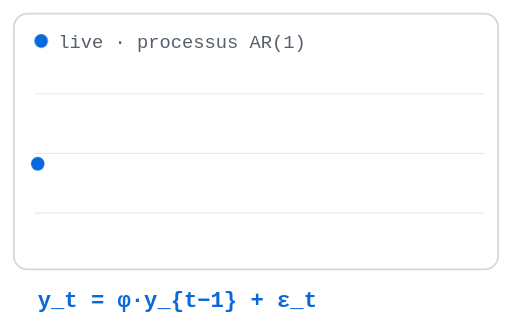
t = 0.00 s
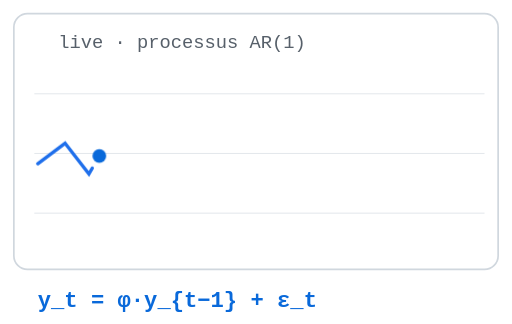
t = 0.75 s
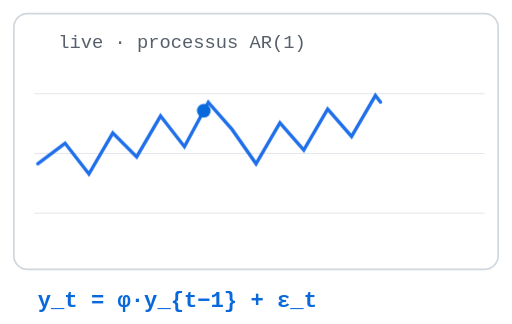
t = 2.25 s
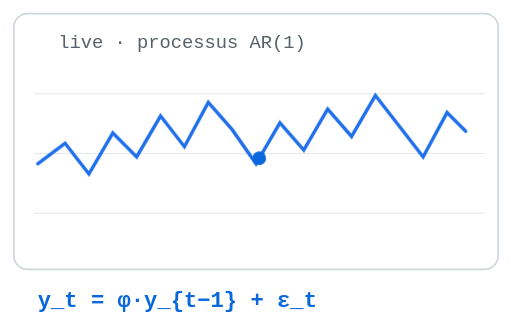
t = 3.00 s
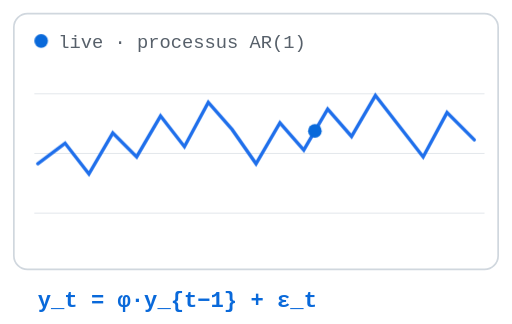
t = 3.80 s
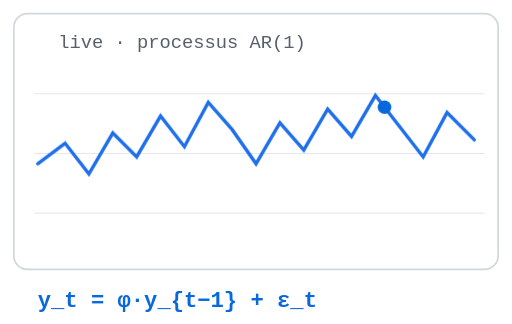
t = 4.79 s

The animated SVG that drew these frames (rendered in a browser with its animation timeline set to each time). Animation: 1 SMIL element (animateMotion=1), 2 CSS @keyframes rules; one cycle of 6.00 s, repeats indefinitely.

<svg viewBox="0 0 300 190" width="300" height="190" xmlns="http://www.w3.org/2000/svg" role="img" aria-label="Série temporelle animée y_t = φ y_t-1 + ε_t">
  <style>
    .frame { fill:none; stroke:#d0d7de; stroke-width:1; rx:8; }
    .grid  { stroke:#d0d7de; stroke-width:0.5; opacity:0.7; }
    .lbl   { fill:#57606a; font: 400 11px 'SFMono-Regular', Consolas, Menlo, monospace; }
    .eq    { fill:#0969DA; font: 700 13px 'SFMono-Regular', Consolas, Menlo, monospace; }
    .ts    { fill:none; stroke:#1F6FEB; stroke-width:2; stroke-linecap:round;
             stroke-dasharray:1; stroke-dashoffset:1;
             animation: trace 6s ease-in-out infinite; }
    .dot   { fill:#0969DA; }
    .liveblink { animation: blink 1.2s step-end infinite; }
    @keyframes trace { 0%{stroke-dashoffset:1} 55%{stroke-dashoffset:0} 88%{stroke-dashoffset:0; opacity:1} 100%{stroke-dashoffset:0; opacity:0} }
    @keyframes blink { 50%{opacity:0} }
    @media (prefers-color-scheme: dark) {
      .frame, .grid { stroke:#30363d; }
      .lbl { fill:#9198a1; }
      .eq  { fill:#58A6FF; }
      .ts  { stroke:#58A6FF; }
      .dot { fill:#58A6FF; }
    }
    @media (prefers-reduced-motion: reduce) {
      .ts { animation:none; stroke-dashoffset:0; }
      .liveblink { animation:none; }
    }
  </style>

  <rect class="frame" x="8" y="8" width="284" height="150" rx="8"/>
  <g class="grid">
    <line x1="20" y1="55"  x2="284" y2="55"/>
    <line x1="20" y1="90"  x2="284" y2="90"/>
    <line x1="20" y1="125" x2="284" y2="125"/>
  </g>

  <!-- indicateur live -->
  <circle class="dot liveblink" cx="24" cy="24" r="4"/>
  <text class="lbl" x="34" y="28">live · processus AR(1)</text>

  <!-- trajectoire simulée, se trace en boucle -->
  <path class="ts" pathLength="1"
        d="M22 96 L38 84 L52 102 L66 78 L80 92 L94 68 L108 86 L122 60 L136 76
           L150 96 L164 72 L178 88 L192 64 L206 80 L220 56 L234 74 L248 92
           L262 66 L278 82"/>

  <!-- point mobile suivant la courbe -->
  <circle class="dot" r="4">
    <animateMotion dur="6s" repeatCount="indefinite"
      path="M22 96 L38 84 L52 102 L66 78 L80 92 L94 68 L108 86 L122 60 L136 76
            L150 96 L164 72 L178 88 L192 64 L206 80 L220 56 L234 74 L248 92
            L262 66 L278 82"/>
  </circle>

  <text class="eq" x="22" y="180">y_t = φ·y_{t−1} + ε_t</text>
</svg>
